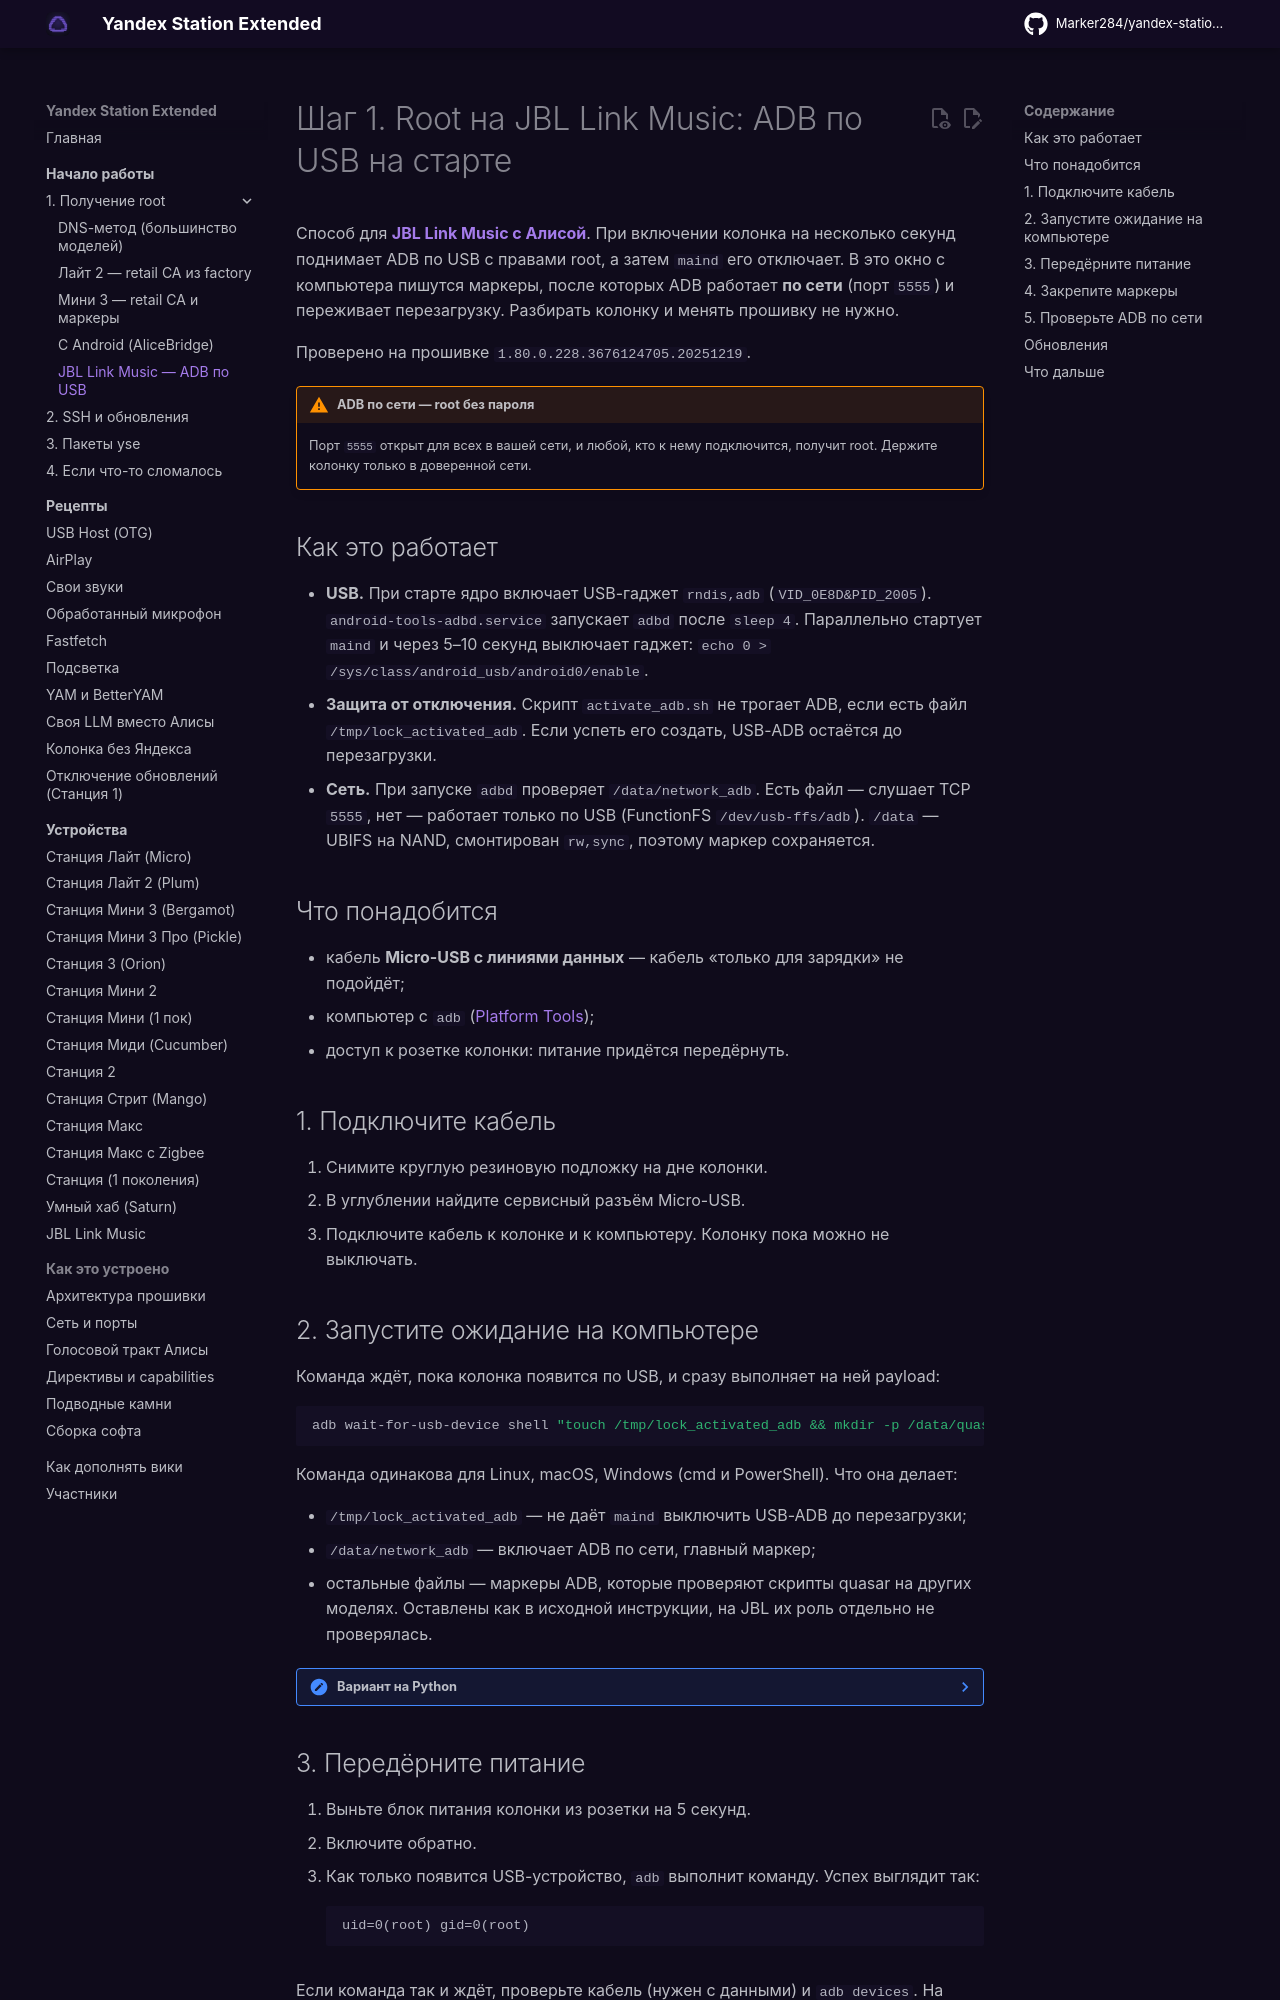

repository: Kirill901/yandex-station-extended · page: start/root-jbl-link-music/index.html · generator: mkdocs

# Шаг 1. Root на JBL Link Music: ADB по USB на старте

Способ для **[JBL Link Music с Алисой](../devices/jbl-link-music.md)**. При включении
колонка на несколько секунд поднимает ADB по USB с правами root, а затем `maind` его
отключает. В это окно с компьютера пишутся маркеры, после которых ADB работает **по сети**
(порт `5555`) и переживает перезагрузку. Разбирать колонку и менять прошивку не нужно.

Проверено на прошивке `1.80.0.228.3676124705.20251219`.

!!! warning "ADB по сети — root без пароля"
    Порт `5555` открыт для всех в вашей сети, и любой, кто к нему подключится, получит root.
    Держите колонку только в доверенной сети.

## Как это работает

- **USB.** При старте ядро включает USB-гаджет `rndis,adb` (`VID_0E8D&PID_2005`).
  `android-tools-adbd.service` запускает `adbd` после `sleep 4`. Параллельно стартует
  `maind` и через 5–10 секунд выключает гаджет:
  `echo 0 > /sys/class/android_usb/android0/enable`.
- **Защита от отключения.** Скрипт `activate_adb.sh` не трогает ADB, если есть файл
  `/tmp/lock_activated_adb`. Если успеть его создать, USB-ADB остаётся до перезагрузки.
- **Сеть.** При запуске `adbd` проверяет `/data/network_adb`. Есть файл — слушает TCP `5555`,
  нет — работает только по USB (FunctionFS `/dev/usb-ffs/adb`). `/data` — UBIFS на NAND,
  смонтирован `rw,sync`, поэтому маркер сохраняется.

## Что понадобится

- кабель **Micro-USB с линиями данных** — кабель «только для зарядки» не подойдёт;
- компьютер с `adb` ([Platform Tools](https://developer.android.com/tools/releases/platform-tools));
- доступ к розетке колонки: питание придётся передёрнуть.

## 1. Подключите кабель

1. Снимите круглую резиновую подложку на дне колонки.
2. В углублении найдите сервисный разъём Micro-USB.
3. Подключите кабель к колонке и к компьютеру. Колонку пока можно не выключать.
